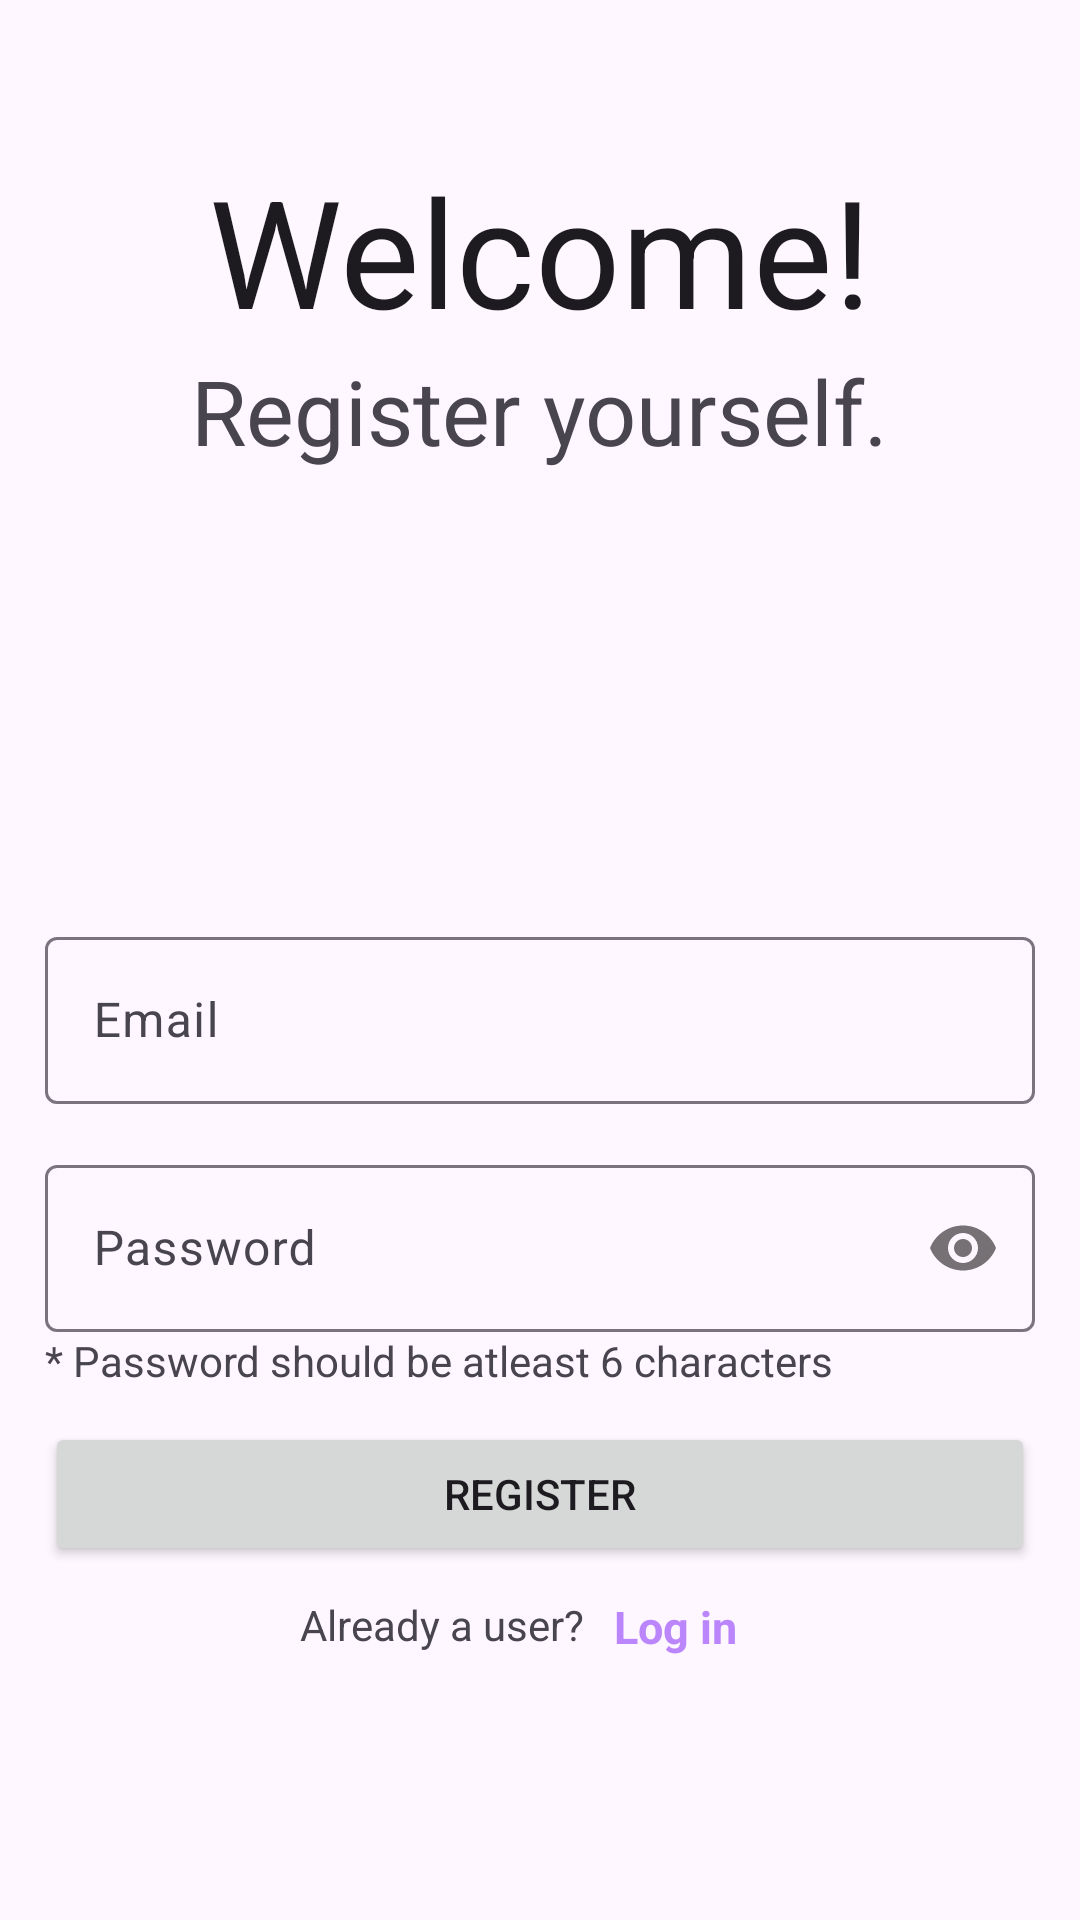

Reconstruct the res/layout file that produces this screen, plus the resources it refers to.
<!-- AndroidManifest.xml: application theme Theme.AccountSignUpLoginPage -->
<!-- res/layout/activity_register.xml -->
<?xml version="1.0" encoding="utf-8"?>
<androidx.constraintlayout.widget.ConstraintLayout xmlns:android="http://schemas.android.com/apk/res/android"
    xmlns:app="http://schemas.android.com/apk/res-auto"
    xmlns:tools="http://schemas.android.com/tools"
    android:layout_width="match_parent"
    android:layout_height="match_parent"
    tools:context=".RegisterActivity">

    <TextView
        android:id="@+id/welcome_text"
        android:layout_width="wrap_content"
        android:layout_height="wrap_content"
        android:text="Welcome!"
        android:textSize="50sp"
        style="@style/TextAppearance.AppCompat.Headline"
        app:layout_constraintStart_toStartOf="parent"
        app:layout_constraintEnd_toEndOf="parent"
        app:layout_constraintTop_toTopOf="parent"
        android:layout_marginTop="50dp"/>

    <TextView
        android:id="@+id/reg_text"
        android:layout_width="wrap_content"
        android:layout_height="wrap_content"
        android:text="Register yourself."
        app:layout_constraintTop_toBottomOf="@id/welcome_text"
        app:layout_constraintStart_toStartOf="parent"
        app:layout_constraintEnd_toEndOf="parent"
        android:textSize="30sp"/>

    <com.google.android.material.textfield.TextInputLayout
        android:id="@+id/regEmail"
        android:layout_width="match_parent"
        android:layout_height="wrap_content"
        android:layout_marginTop="150dp"
        android:layout_marginStart="15dp"
        android:layout_marginEnd="15dp"
        app:layout_constraintTop_toBottomOf="@+id/reg_text"
        style="@style/Widget.Material3.TextInputLayout.OutlinedBox">

        <com.google.android.material.textfield.TextInputEditText
            android:id="@+id/etRegEmail"
            android:layout_width="match_parent"
            android:layout_height="wrap_content"
            android:hint="Email"
            android:inputType="textEmailAddress"
            tools:ignore="DuplicateClickableBoundsCheck"/>
    </com.google.android.material.textfield.TextInputLayout>

    <com.google.android.material.textfield.TextInputLayout
        android:id="@+id/regPass"
        android:layout_width="match_parent"
        android:layout_height="wrap_content"
        android:layout_marginTop="15dp"
        android:layout_marginStart="15dp"
        android:layout_marginEnd="15dp"
        app:passwordToggleEnabled="true"
        app:layout_constraintTop_toBottomOf="@+id/regEmail"
        style="@style/Widget.Material3.TextInputLayout.OutlinedBox">
        <com.google.android.material.textfield.TextInputEditText
            android:id="@+id/etRegPassword"
            android:layout_width="match_parent"
            android:layout_height="wrap_content"
            android:hint="Password"
            android:inputType="textPassword"/>
    </com.google.android.material.textfield.TextInputLayout>
    <TextView
        android:id="@+id/reg_pass_instruction"
        android:layout_width="wrap_content"
        android:layout_height="wrap_content"
        android:text="@string/pass_instruction"
        android:layout_marginStart="15dp"
        app:layout_constraintStart_toStartOf="parent"
        app:layout_constraintTop_toBottomOf="@id/regPass"/>
    <Button
        android:id="@+id/regButton"
        android:layout_width="match_parent"
        android:layout_height="wrap_content"
        app:layout_constraintStart_toStartOf="parent"
        app:layout_constraintEnd_toEndOf="parent"
        app:layout_constraintTop_toBottomOf="@+id/regPass"
        android:layout_marginStart="15dp"
        android:layout_marginEnd="15dp"
        android:layout_marginTop="30dp"
        android:text="Register"/>

    <TextView
        android:id="@+id/register_question"
        android:layout_width="wrap_content"
        android:layout_height="wrap_content"
        app:layout_constraintStart_toStartOf="parent"
        app:layout_constraintTop_toBottomOf="@id/regButton"
        android:text="Already a user?"
        android:layout_marginTop="10dp"
        android:layout_marginStart="100dp"/>
    <TextView
        android:id="@+id/login_text"
        android:layout_width="wrap_content"
        android:layout_height="wrap_content"
        app:layout_constraintTop_toBottomOf="@id/regButton"
        app:layout_constraintStart_toEndOf="@id/register_question"
        android:layout_marginTop="10dp"
        android:layout_marginStart="10dp"
        android:text="Log in"
        android:textStyle="bold"
        android:textColor="@color/purple_200"
        android:textSize="15sp"/>
    <ProgressBar
        android:id="@+id/reg_bar"
        android:layout_width="wrap_content"
        android:layout_height="wrap_content"
        app:layout_constraintStart_toStartOf="parent"
        app:layout_constraintEnd_toEndOf="parent"
        app:layout_constraintTop_toBottomOf="@id/login_text"
        android:layout_marginTop="30dp"
        android:visibility="gone"/>

</androidx.constraintlayout.widget.ConstraintLayout>
<!-- resources referenced by this layout -->
<resources>
  <string name="pass_instruction">* Password should be atleast 6 characters</string>
  <style name="Theme.AccountSignUpLoginPage" parent="Theme.Material3.DayNight.NoActionBar">
          
          <item name="colorPrimary">@color/purple_500</item>
          <item name="colorPrimaryVariant">@color/purple_700</item>
          <item name="colorOnPrimary">@color/white</item>
          
          <item name="colorSecondary">@color/teal_200</item>
          <item name="colorSecondaryVariant">@color/teal_700</item>
          <item name="colorOnSecondary">@color/black</item>
          
          <item name="android:statusBarColor">?attr/colorPrimaryVariant</item>
          
      </style>
  <!-- not gathered from this repository: default colours our renderer supplied (Android Studio template values) -->
  <color name="purple_200">#FFBB86FC</color>
  <color name="purple_500">#FF6200EE</color>
  <color name="purple_700">#FF3700B3</color>
  <color name="teal_200">#FF03DAC5</color>
  <color name="teal_700">#FF018786</color>
  <color name="black">#FF000000</color>
  <color name="white">#FFFFFFFF</color>
</resources>
